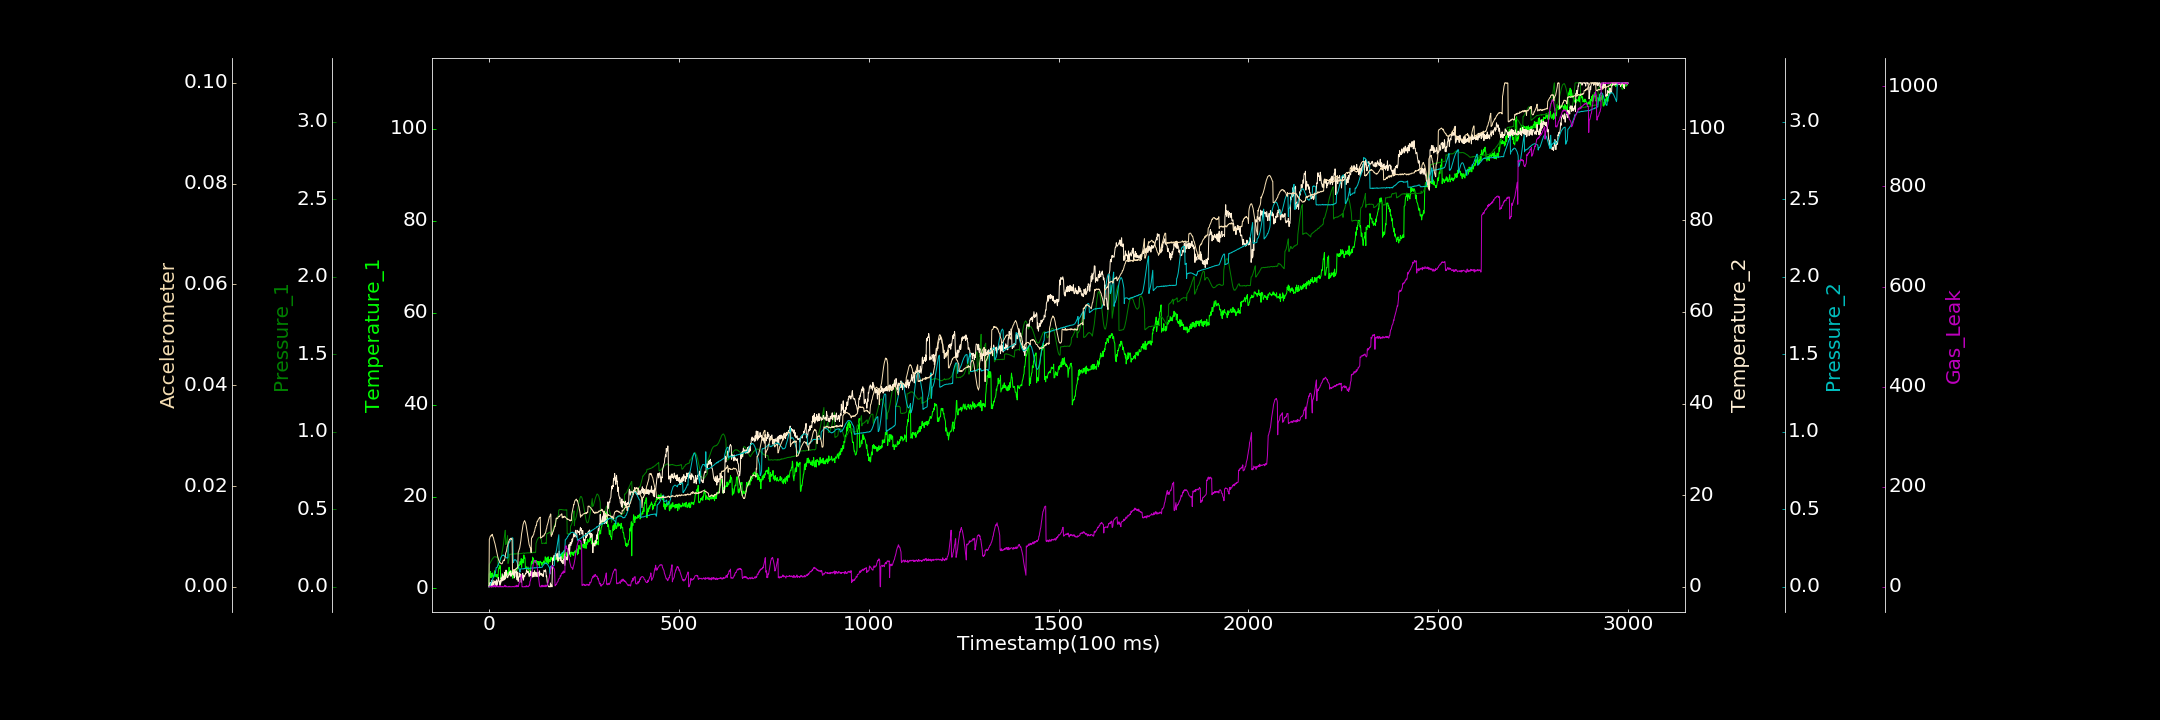

The file beside this chart, header and first rows:
0.000000000, 0.363745894, 0.000237158, 0.204580232, 0.000000000, 0.000021486, 0.000000000
1, 3.193, 0.1437, 0.07225, 0.0004834, 0.009422, 0.000000000
2, 3.018, 0.1494, 0.8682, 0.005089, 0.009631, 0.000000000
3, 3.504, 0.1534, 0.5131, 0.01064, 0.009929, 0.05685
4, 3.685, 0.1583, 0.4321, 0.01698, 0.01008, 1.213
5, 2.353, 0.1628, 0.9708, 0.02256, 0.01016, 0.000000000
6, 3.231, 0.1675, 0.000000000, 0.02926, 0.01011, 0.03658
7, 2.992, 0.1717, 1.41, 0.03246, 0.0103, 1.311
8, 2.451, 0.176, 0.000000000, 0.04143, 0.01024, 0.000000000
9, 3.38, 0.1809, 0.3571, 0.04603, 0.01044, 0.000000000
10, 2.994, 0.1838, 0.8521, 0.0519, 0.01002, 1.282
11, 2.872, 0.1845, 1.455, 0.05751, 0.009882, 2.292
12, 2.758, 0.1898, 0.000000000, 0.06243, 0.00974, 0.2819
13, 2.488, 0.192, 0.8161, 0.06743, 0.009323, 2.484
14, 3.153, 0.1931, 0.9636, 0.0748, 0.009065, 0.000000000
15, 3.844, 0.1945, 1.22, 0.07907, 0.008802, 1.129
16, 3.097, 0.1932, 1.284, 0.08831, 0.008525, 3.582
17, 2.804, 0.194, 0.000000000, 0.09166, 0.008155, 0.000000000
18, 2.629, 0.193, 1.125, 0.1046, 0.007761, 0.000000000
19, 3.023, 0.1915, 0.1745, 0.1236, 0.007363, 1.242
20, 2.521, 0.1932, 1.542, 0.1245, 0.007134, 1.766
21, 2.484, 0.19, 0.8783, 0.1252, 0.006767, 0.000000000
22, 2.994, 0.1905, 0.3756, 0.1276, 0.006269, 0.000000000
23, 2.24, 0.1856, 0.9137, 0.1343, 0.006036, 2.071
24, 2.29, 0.1361, 1.537, 0.1402, 0.005762, 0.000000000
25, 4.033, 0.1466, 1.987, 0.1452, 0.005414, 0.000000000
26, 4.426, 0.1519, 1.302, 0.1527, 0.005253, 0.000000000
27, 4.609, 0.154, 1.28, 0.1579, 0.005105, 0.000000000
28, 4.313, 0.155, 0.8778, 0.1647, 0.0049, 3.021
29, 5.019, 0.1629, 0.3201, 0.1702, 0.004867, 0.000000000
30, 4.474, 0.1686, 1.287, 0.1788, 0.004706, 0.000000000
31, 2.037, 0.179, 0.798, 0.1865, 0.004718, 1.66
32, 2.39, 0.1891, 1.947, 0.1914, 0.004618, 0.000000000
33, 2.211, 0.1997, 1.784, 0.1954, 0.004602, 0.000000000
34, 2.418, 0.2126, 1.227, 0.1995, 0.004581, 0.000000000
35, 2.586, 0.227, 2.848, 0.2018, 0.004626, 0.7624
36, 2.86, 0.242, 2.025, 0.2034, 0.004888, 0.000000000
37, 3.002, 0.2558, 1.388, 0.2051, 0.00508, 0.4153
38, 2.583, 0.2724, 2.362, 0.2024, 0.005261, 0.000000000
39, 2.534, 0.294, 1.557, 0.2043, 0.005305, 0.002238
40, 2.94, 0.3101, 2.043, 0.201, 0.005192, 0.4704
41, 3.153, 0.3304, 1.523, 0.2, 0.005446, 3.301
42, 2.526, 0.3465, 3.18, 0.195, 0.005654, 2.072
43, 3.025, 0.3649, 1.699, 0.1966, 0.006133, 0.000000000
44, 3.071, 0.2726, 1.957, 0.1901, 0.006686, 2.162
45, 2.535, 0.2757, 3.65, 0.1899, 0.00691, 0.000000000
46, 2.899, 0.285, 2.461, 0.1871, 0.007027, 1.11
47, 2.928, 0.2973, 2.9, 0.1869, 0.007571, 0.1756
48, 3.569, 0.3127, 1.971, 0.1845, 0.008005, 0.000000000
49, 3.616, 0.3294, 2.055, 0.1862, 0.00811, 0.000000000
50, 3.008, 0.1509, 2.092, 0.1879, 0.008497, 0.000000000
51, 3.289, 0.1527, 2.458, 0.2735, 0.008885, 0.000000000
52, 2.968, 0.1666, 2.494, 0.2805, 0.008942, 0.000000000
53, 4.617, 0.1807, 3.017, 0.2825, 0.009158, 1.219
54, 3.261, 0.21, 3.208, 0.2865, 0.009403, 0.000000000
55, 3.892, 0.2092, 2.573, 0.2931, 0.009409, 0.1172
56, 3.564, 0.2094, 3.411, 0.2955, 0.00959, 0.4942
57, 3.891, 0.2102, 3.316, 0.3021, 0.009535, 0.000000000
58, 3.474, 0.2103, 2.282, 0.3061, 0.00968, 0.000000000
59, 3.217, 0.2111, 2.799, 0.3085, 0.009456, 0.000000000
60, 3.197, 0.2105, 2.578, 0.3132, 0.00961, 0.000000000
... 2,939 more rows
